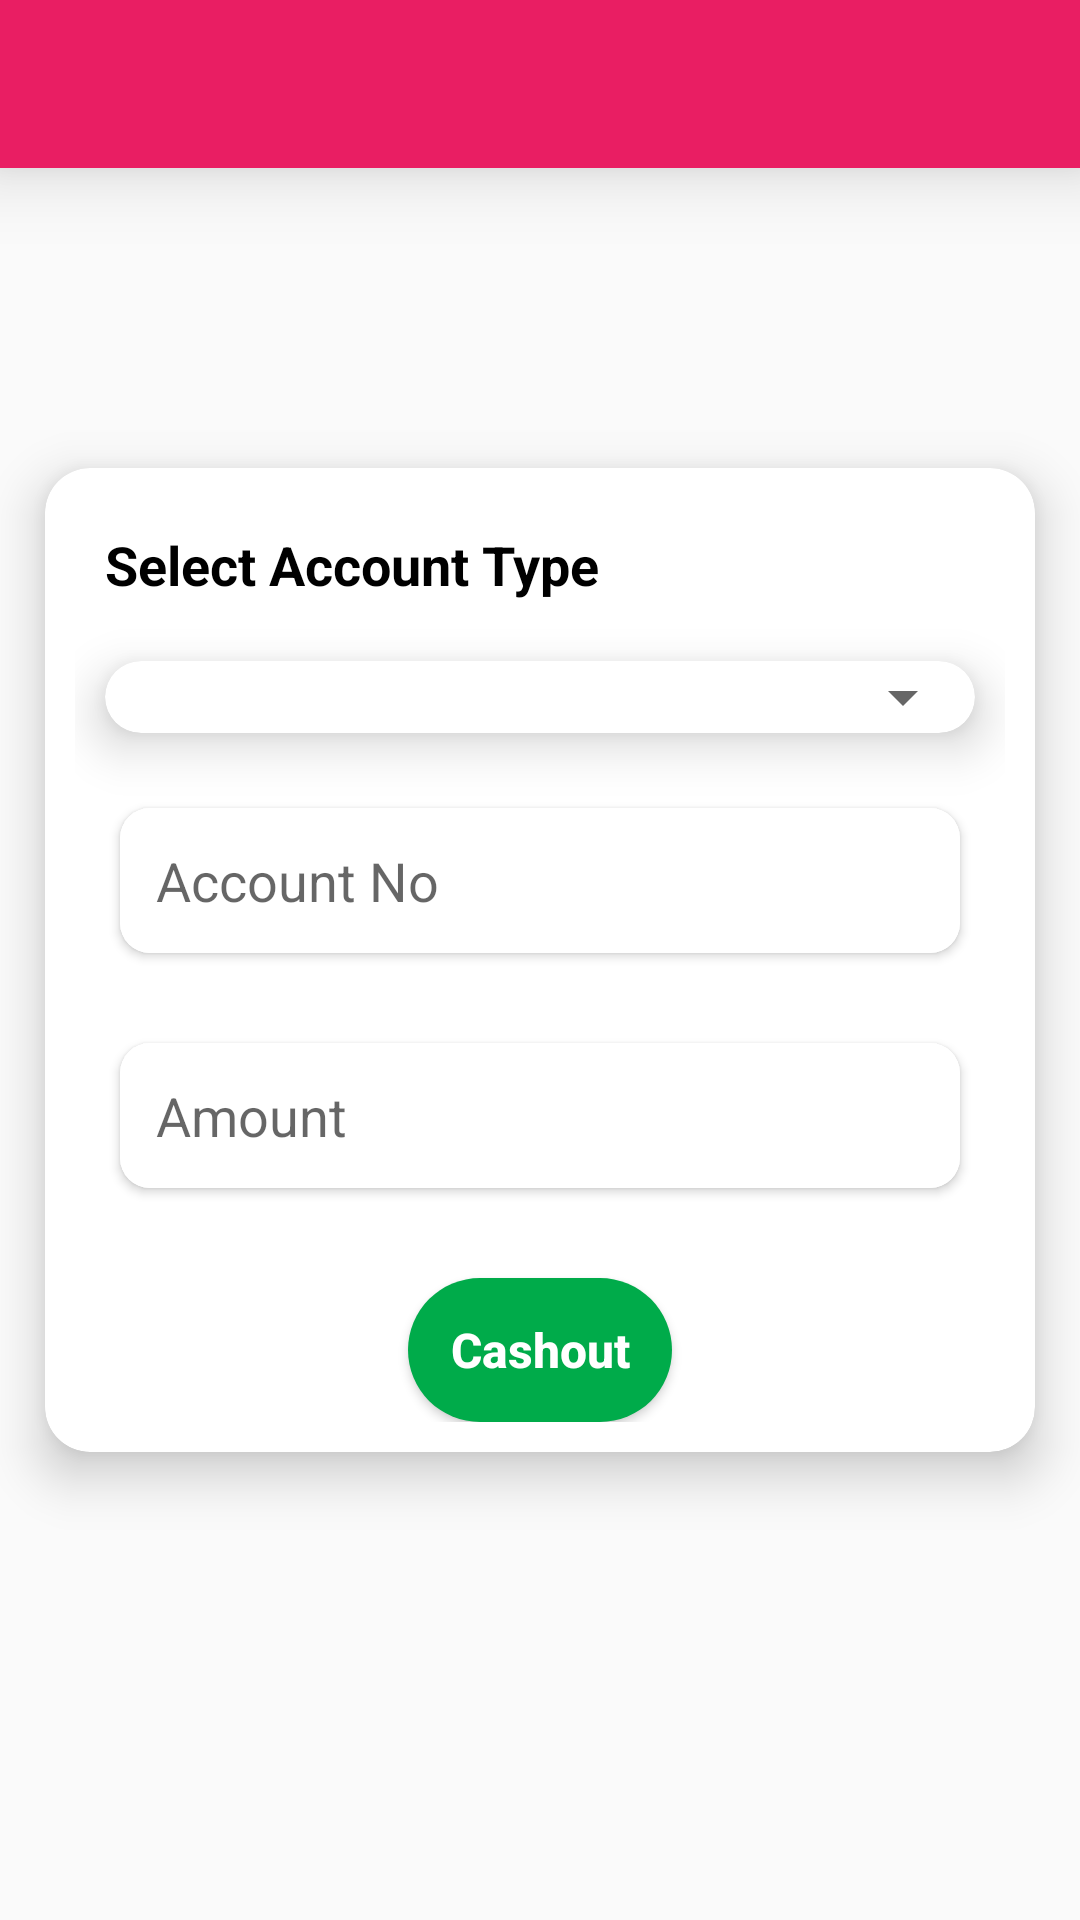

Android layout source for this screen:
<!-- AndroidManifest.xml: application theme Theme.DokandarF24 -->
<!-- res/layout/activity_cashout.xml -->
<?xml version="1.0" encoding="utf-8"?>
<RelativeLayout xmlns:android="http://schemas.android.com/apk/res/android"
    xmlns:app="http://schemas.android.com/apk/res-auto"
    xmlns:tools="http://schemas.android.com/tools"
    android:layout_width="match_parent"
    android:layout_height="match_parent"
    tools:context=".Seller.CashoutActivity">
<include
    layout="@layout/app_ber_layout"
    android:id="@+id/appBariId"/>

   <androidx.cardview.widget.CardView
       android:layout_centerInParent="true"
       android:layout_width="match_parent"
        android:layout_margin="15dp"
        app:cardCornerRadius="15dp"
        app:cardElevation="10dp"
        android:layout_height="wrap_content">

        <LinearLayout
            android:padding="10dp"
            android:orientation="vertical"
            android:layout_width="match_parent"
            android:layout_height="match_parent">

            <TextView
                android:layout_width="match_parent"
                android:layout_height="wrap_content"
                android:layout_margin="10dp"
                android:textStyle="bold"
                android:text="Select Account Type"
                android:textSize="18sp"
                android:textColor="#000"
                />

            <androidx.cardview.widget.CardView
                android:layout_margin="10dp"
                app:cardCornerRadius="15dp"
                app:cardElevation="10dp"
                android:layout_width="match_parent"
                android:layout_height="wrap_content"
                >
                <Spinner
                    android:layout_width="match_parent"
                    android:layout_height="match_parent"
                    android:id="@+id/payment_TypeSinner"
                    android:padding="10dp"
                    />
            </androidx.cardview.widget.CardView>
            <androidx.cardview.widget.CardView
                app:cardCornerRadius="10dp"
                android:layout_margin="15dp"
                android:elevation="10dp"
                android:layout_width="match_parent"
                android:layout_height="wrap_content">
                <EditText
                    android:inputType="number"
                    android:id="@+id/account_no_Et"
                    android:layout_width="match_parent"
                    android:layout_height="wrap_content"
                    android:background="#fff"
                    android:padding="12dp"
                    android:hint="Account No"
                    />
            </androidx.cardview.widget.CardView>
      <androidx.cardview.widget.CardView
                app:cardCornerRadius="10dp"
                android:layout_margin="15dp"
                android:elevation="10dp"
                android:layout_width="match_parent"
                android:layout_height="wrap_content">
                <EditText
                    android:inputType="number"
                    android:id="@+id/amount_EditText"
                    android:layout_width="match_parent"
                    android:layout_height="wrap_content"
                    android:background="#fff"
                    android:padding="12dp"
                    android:hint="Amount"
                    />
            </androidx.cardview.widget.CardView>



            <Button
                android:textAllCaps="false"
                android:layout_width="wrap_content"
                android:layout_height="wrap_content"
                android:text="Cashout"

                android:textStyle="bold"
                android:textSize="16sp"
                android:background="@drawable/button_bg"
                android:textColor="#fff"
                android:layout_gravity="center_horizontal"
                android:layout_marginTop="15dp"
                android:id="@+id/cashOutBtn"
                />



        </LinearLayout>


    </androidx.cardview.widget.CardView>


</RelativeLayout>
<!-- res/layout/app_ber_layout.xml (included above) -->
<?xml version="1.0" encoding="utf-8"?>
<androidx.appcompat.widget.Toolbar xmlns:android="http://schemas.android.com/apk/res/android"
    android:layout_width="match_parent"
    xmlns:app="http://schemas.android.com/apk/res-auto"
    android:background="@color/purple_500"
    android:id="@+id/main_app_bar"
    app:titleTextColor="#fff"
    android:elevation="15dp"
    android:layout_height="wrap_content"
    android:theme="@style/ThemeOverlay.AppCompat.Dark.ActionBar">

</androidx.appcompat.widget.Toolbar>
<!-- resources referenced by this layout -->
<resources>
  <color name="purple_500">#E91E63</color>
  <!-- drawable button_bg (drawable-v24) -->
  <?xml version="1.0" encoding="utf-8"?>
  <shape xmlns:android="http://schemas.android.com/apk/res/android">
      <solid android:color="#00AB4A"/>
      <corners android:radius="40dp"/>
  </shape>
  <style name="Theme.DokandarF24" parent="Theme.AppCompat.Light.NoActionBar">
          
          <item name="colorPrimary">@color/purple_500</item>
          <item name="colorPrimaryVariant">@color/purple_700</item>
          <item name="colorOnPrimary">@color/white</item>
          
          <item name="colorSecondary">@color/teal_200</item>
          <item name="colorSecondaryVariant">@color/teal_700</item>
          <item name="colorOnSecondary">@color/black</item>
          
          <item name="android:statusBarColor" tools:targetApi="l">?attr/colorPrimaryVariant</item>
          
      </style>
  <color name="purple_700">#B1033E</color>
  <color name="white">#FFFFFFFF</color>
  <color name="teal_200">#FF03DAC5</color>
  <color name="teal_700">#FF018786</color>
  <color name="black">#FF000000</color>
</resources>
